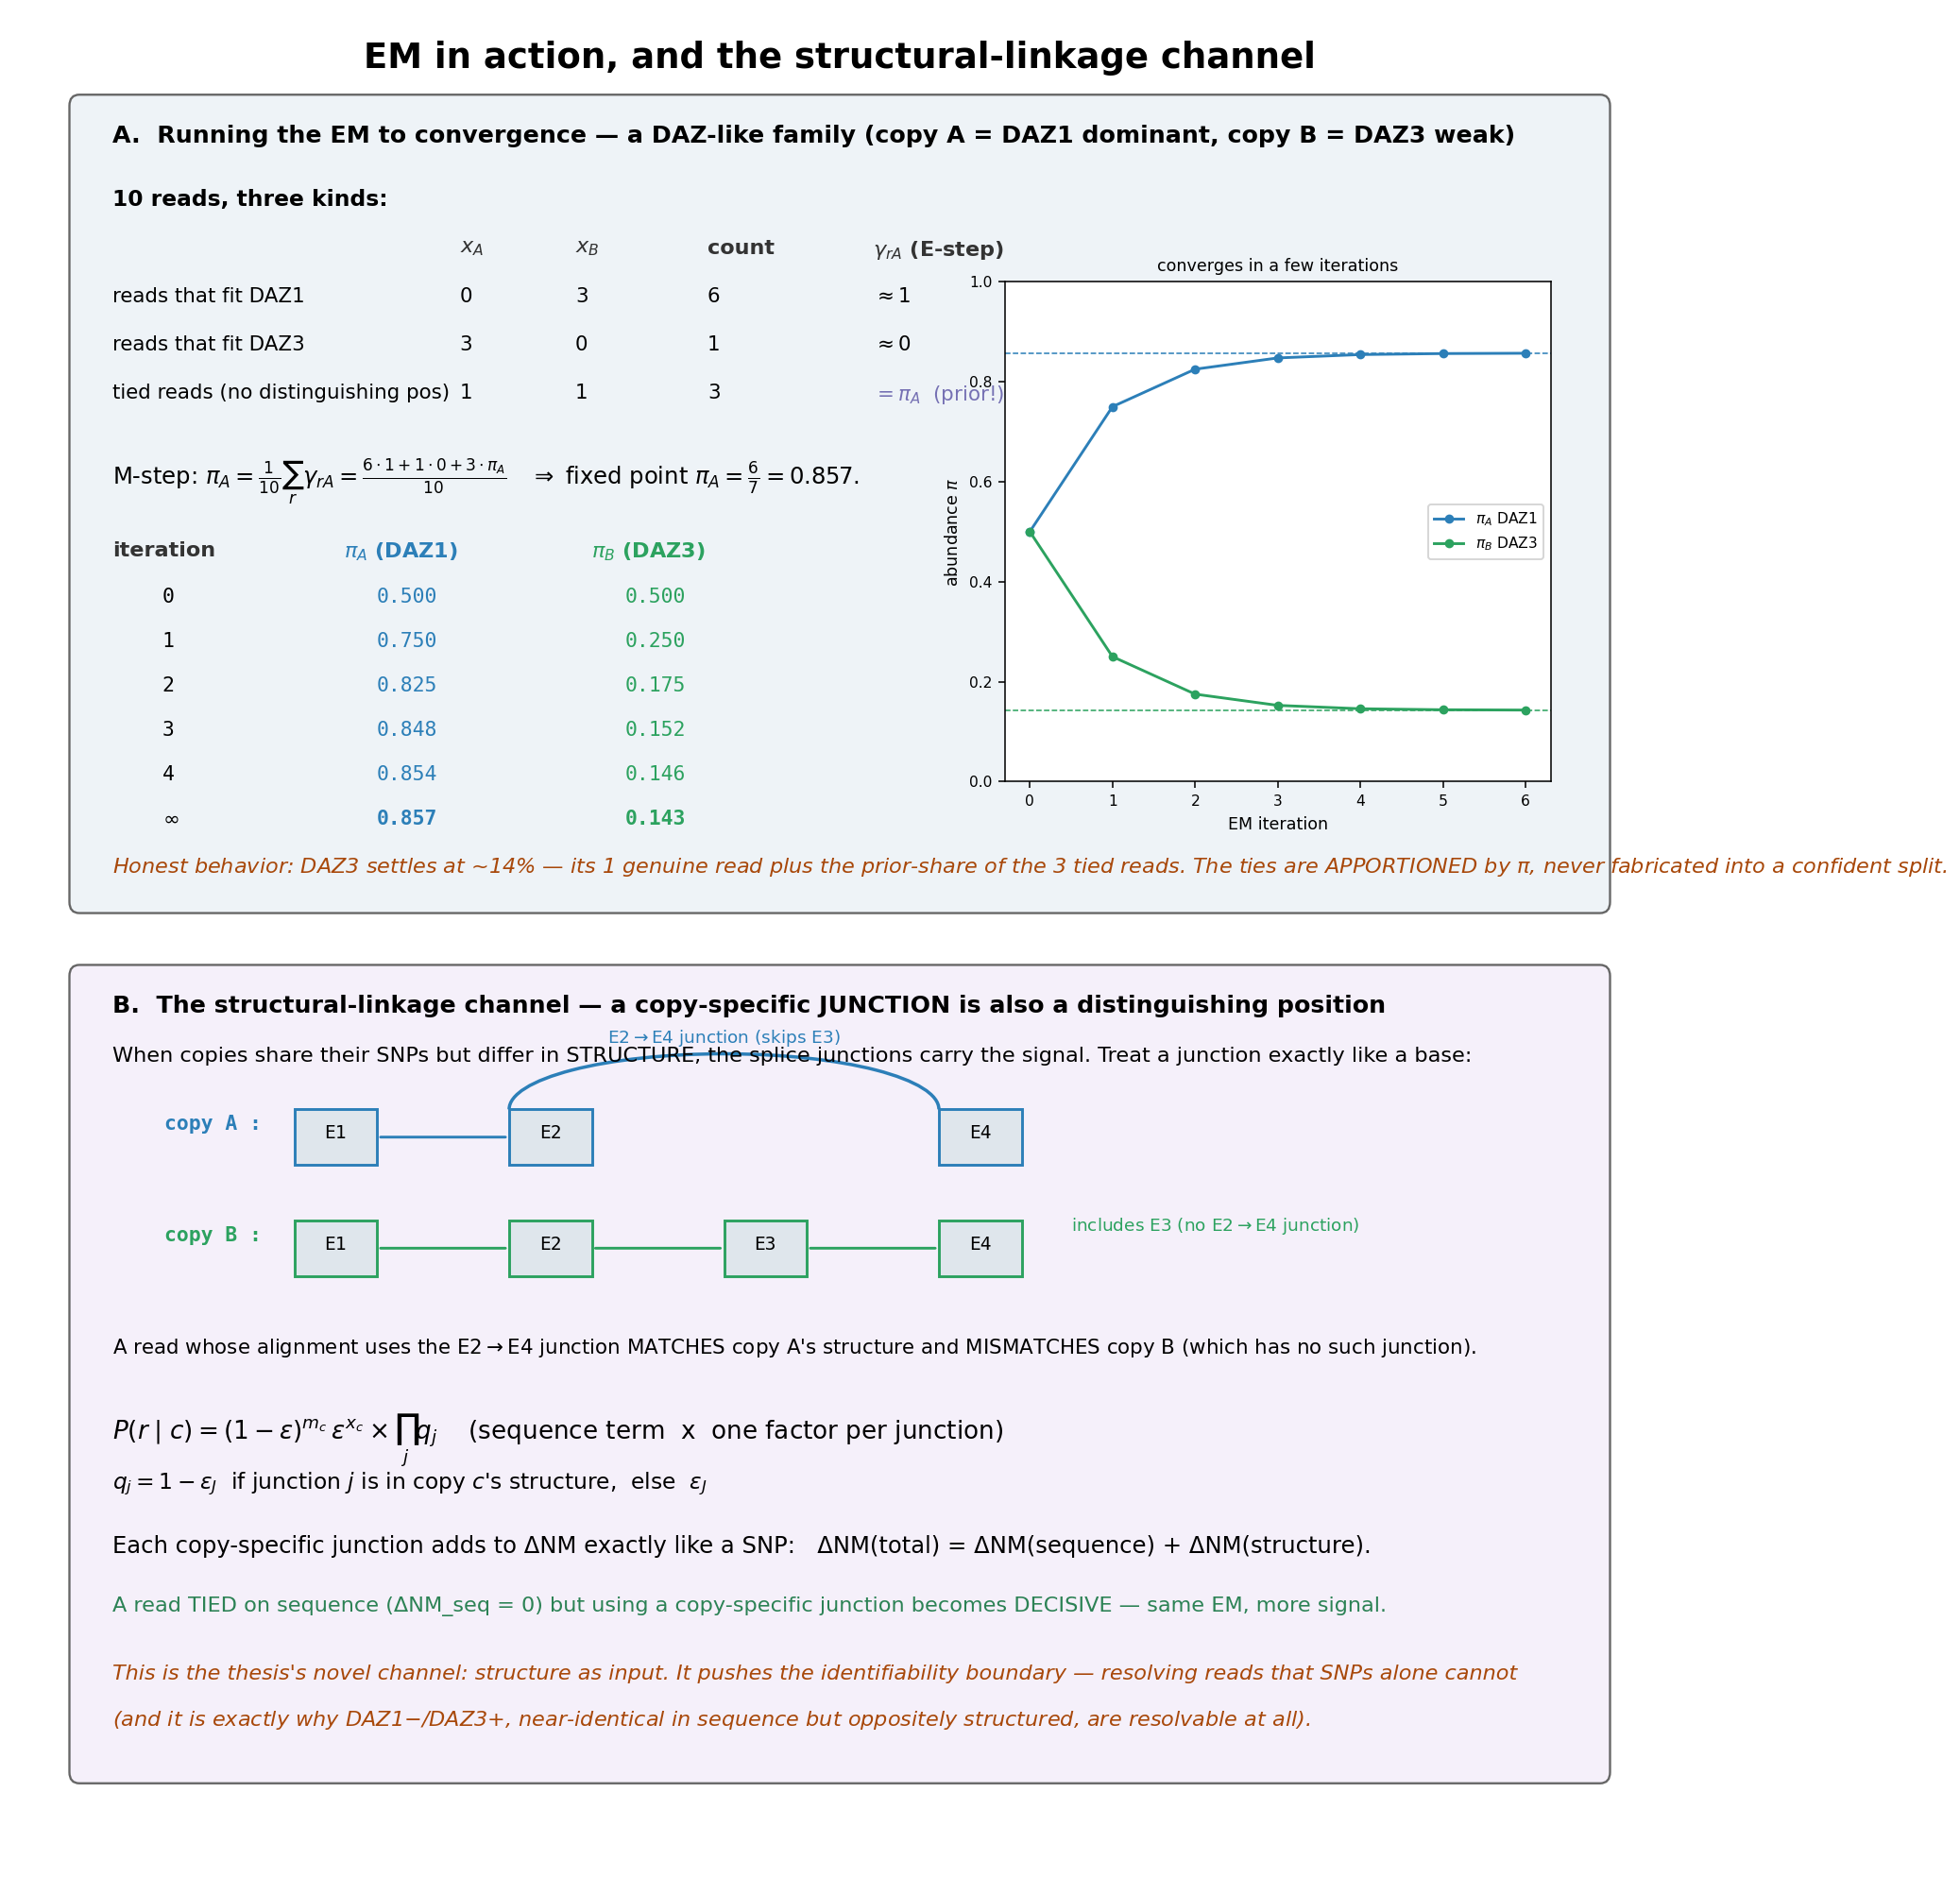

Source code (Python):
#!/usr/bin/env python3
"""Companion to em_derivation: (A) EM iterations converging on DAZ-like numbers,
(B) the structural-linkage channel — copy-specific junctions as a second source
of distinguishing mismatches (dNM). mathtext-safe.
"""
import matplotlib
matplotlib.use('Agg')
import matplotlib.pyplot as plt
from matplotlib.patches import FancyBboxPatch, FancyArrowPatch, Arc

fig = plt.figure(figsize=(12.5, 14))
ax = fig.add_axes([0, 0, 1, 1]); ax.axis('off'); ax.set_xlim(0, 1); ax.set_ylim(0, 1)

def box(x, y, w, h, fc, ec='#666'):
    ax.add_patch(FancyBboxPatch((x, y), w, h, boxstyle="round,pad=0.006", fc=fc, ec=ec, lw=1.2, zorder=1))
def txt(x, y, s, size=12, ha='left', va='top', color='black', weight='normal', mono=False, style='normal'):
    ax.text(x, y, s, size=size, ha=ha, va=va, color=color, weight=weight, style=style,
            family='monospace' if mono else 'sans-serif', zorder=3)

txt(0.5, 0.985, "EM in action, and the structural-linkage channel", 19, ha='center', weight='bold')

# ================= Panel A: iterations converging (DAZ-like) =================
box(0.04, 0.52, 0.92, 0.43, '#eef3f7')
txt(0.06, 0.94, "A.  Running the EM to convergence — a DAZ-like family (copy A = DAZ1 dominant, copy B = DAZ3 weak)",
    13, weight='bold')

# read groups table
txt(0.06, 0.905, "10 reads, three kinds:", 12, weight='bold')
hdr = ["", "$x_A$", "$x_B$", "count", "$\\gamma_{rA}$ (E-step)"]
xc = [0.06, 0.27, 0.34, 0.42, 0.52]
for x, h in zip(xc, hdr): txt(x, 0.878, h, 11.5, weight='bold', color='#333')
rows = [
    ("reads that fit DAZ1", "0", "3", "6", r"$\approx 1$"),
    ("reads that fit DAZ3", "3", "0", "1", r"$\approx 0$"),
    ("tied reads (no distinguishing pos)", "1", "1", "3", r"$=\pi_A$  (prior!)"),
]
for i, r in enumerate(rows):
    y = 0.852 - i*0.026
    for x, v in zip(xc, r):
        txt(x, y, v, 11, color=('#7570b3' if 'prior' in v else 'black'))

txt(0.06, 0.760, r"M-step: $\pi_A=\frac{1}{10}\sum_r\gamma_{rA}=\frac{6\cdot1+1\cdot0+3\cdot\pi_A}{10}$"
                 r"   $\Rightarrow$ fixed point $\pi_A=\frac{6}{7}=0.857$.", 12.5)

# iteration table
txt(0.06, 0.715, "iteration", 11.5, weight='bold', color='#333')
txt(0.20, 0.715, r"$\pi_A$ (DAZ1)", 11.5, weight='bold', color='#2c7fb8')
txt(0.35, 0.715, r"$\pi_B$ (DAZ3)", 11.5, weight='bold', color='#2ca25f')
iters = [(0, .500, .500), (1, .750, .250), (2, .825, .175), (3, .848, .152), (4, .854, .146)]
for i, (t, a, b) in enumerate(iters):
    y = 0.690 - i*0.024
    txt(0.09, y, str(t), 11, mono=True)
    txt(0.22, y, f"{a:.3f}", 11, mono=True, color='#2c7fb8')
    txt(0.37, y, f"{b:.3f}", 11, mono=True, color='#2ca25f')
txt(0.09, 0.690 - 5*0.024, "$\\infty$", 11)
txt(0.22, 0.690 - 5*0.024, "0.857", 11, mono=True, color='#2c7fb8', weight='bold')
txt(0.37, 0.690 - 5*0.024, "0.143", 11, mono=True, color='#2ca25f', weight='bold')

# convergence line plot (inset)
axp = fig.add_axes([0.60, 0.585, 0.33, 0.27])
its = list(range(7))
pa = [0.5]
for _ in range(6): pa.append((6 + 3*pa[-1]) / 10)
pb = [1 - x for x in pa]
axp.plot(its, pa, 'o-', color='#2c7fb8', label='$\\pi_A$ DAZ1', ms=4)
axp.plot(its, pb, 'o-', color='#2ca25f', label='$\\pi_B$ DAZ3', ms=4)
axp.axhline(6/7, ls='--', color='#2c7fb8', lw=0.8); axp.axhline(1/7, ls='--', color='#2ca25f', lw=0.8)
axp.set_xlabel('EM iteration', size=9); axp.set_ylabel('abundance $\\pi$', size=9)
axp.set_ylim(0, 1); axp.tick_params(labelsize=8); axp.legend(fontsize=8, loc='center right')
axp.set_title('converges in a few iterations', size=9)

txt(0.06, 0.545, "Honest behavior: DAZ3 settles at ~14% — its 1 genuine read plus the prior-share of the 3 tied reads. "
                 "The ties are APPORTIONED by $\\pi$, never fabricated into a confident split.",
    11.5, color='#a8480a', style='italic')

# ================= Panel B: structural-linkage channel =================
box(0.04, 0.05, 0.92, 0.43, '#f5f0fa')
txt(0.06, 0.47, "B.  The structural-linkage channel — a copy-specific JUNCTION is also a distinguishing position",
    13, weight='bold')
txt(0.06, 0.442, "When copies share their SNPs but differ in STRUCTURE, the splice junctions carry the signal. "
                 "Treat a junction exactly like a base:", 11.5)

# mini splice graphs
def exon(x, y, lab, col):
    ax.add_patch(plt.Rectangle((x, y), 0.05, 0.03, fc='#dfe6ec', ec=col, lw=1.5, zorder=2))
    txt(x+0.025, y+0.022, lab, 10, ha='center', mono=True)
# copy A: E1-E2-E4 (skips E3)
txt(0.15, 0.405, "copy A :", 11, ha='right', mono=True, color='#2c7fb8', weight='bold')
for i, (x, lab) in enumerate([(0.17, 'E1'), (0.30, 'E2'), (0.56, 'E4')]):
    exon(x, 0.378, lab, '#2c7fb8')
ax.add_patch(FancyArrowPatch((0.22, 0.393), (0.30, 0.393), arrowstyle='-', lw=1.5, color='#2c7fb8'))
ax.add_patch(Arc((0.43, 0.408), 0.26, 0.06, theta1=0, theta2=180, color='#2c7fb8', lw=1.8))
txt(0.43, 0.452, "E2$\\rightarrow$E4 junction (skips E3)", 9.5, ha='center', color='#2c7fb8')
# copy B: E1-E2-E3-E4
txt(0.15, 0.345, "copy B :", 11, ha='right', mono=True, color='#2ca25f', weight='bold')
for i, (x, lab) in enumerate([(0.17, 'E1'), (0.30, 'E2'), (0.43, 'E3'), (0.56, 'E4')]):
    exon(x, 0.318, lab, '#2ca25f')
for (x1, x2) in [(0.22, 0.30), (0.35, 0.43), (0.48, 0.56)]:
    ax.add_patch(FancyArrowPatch((x1, 0.333), (x2, 0.333), arrowstyle='-', lw=1.5, color='#2ca25f'))
txt(0.64, 0.345, "includes E3 (no E2$\\rightarrow$E4 junction)", 9.5, color='#2ca25f', va='center')

# a read using the E2->E4 junction
txt(0.06, 0.285, "A read whose alignment uses the E2$\\rightarrow$E4 junction MATCHES copy A's structure and "
                 "MISMATCHES copy B (which has no such junction).", 11)

txt(0.06, 0.245, r"$P(r\mid c)=(1-\varepsilon)^{m_c}\,\varepsilon^{x_c}\times\prod_{j} q_j$"
                 "    (sequence term  x  one factor per junction)", 13.5)
txt(0.06, 0.213, r"$q_j=1-\varepsilon_J$  if junction $j$ is in copy $c$'s structure,  else  $\varepsilon_J$", 12)
txt(0.06, 0.178, "Each copy-specific junction adds to ΔNM exactly like a SNP:   "
                 "ΔNM(total) = ΔNM(sequence) + ΔNM(structure).", 12.5)
txt(0.06, 0.145, "A read TIED on sequence (ΔNM_seq = 0) but using a copy-specific junction "
                 "becomes DECISIVE — same EM, more signal.", 11.5, color='#2c8255')
txt(0.06, 0.108, "This is the thesis's novel channel: structure as input. It pushes the identifiability boundary "
                 "— resolving reads that SNPs alone cannot", 11.5, color='#a8480a', style='italic')
txt(0.06, 0.084, "(and it is exactly why DAZ1$-$/DAZ3$+$, near-identical in sequence but oppositely structured, "
                 "are resolvable at all).", 11.5, color='#a8480a', style='italic')

fig.savefig('bench/paralog_secondary_scan/em_derivation_part2.png', dpi=140, bbox_inches='tight')
print("wrote bench/paralog_secondary_scan/em_derivation_part2.png")
